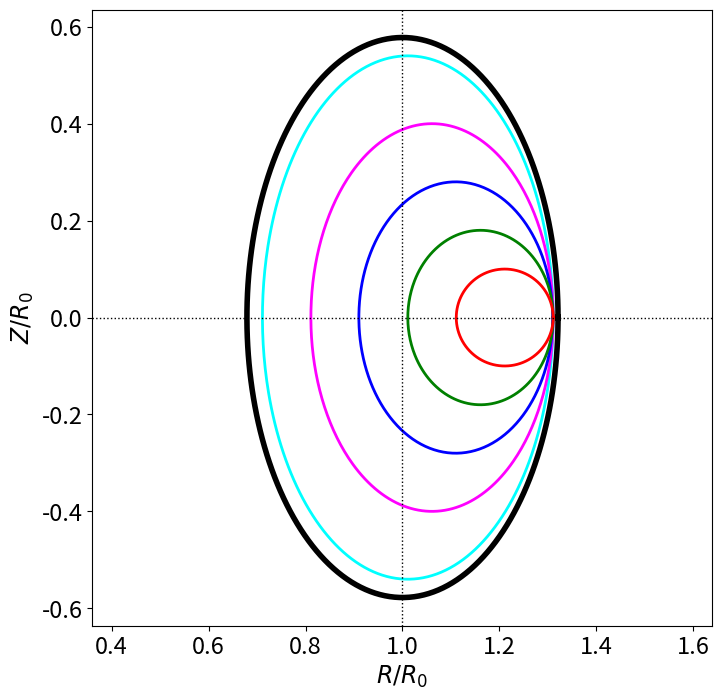

Reproduce this figure in Python.
import matplotlib.pyplot as plt
import numpy as np

font = 17
fig  = plt.figure (figsize = (8.0, 8.0))
plt.rc ('xtick', labelsize = font) 
plt.rc ('ytick', labelsize = font)

theta = np.linspace(0, 2*np.pi, 400)

a = 0.321
b = 0.321*1.8
x = 1. + a * np.cos(theta)
y = b * np.sin(theta)

plt.plot (x, y, linewidth = 4, color = "black")

a = 0.30
b = 0.30*1.8
x = 1. + 0.011 + a * np.cos(theta)
y = b * np.sin(theta)

plt.plot (x, y, linewidth = 2, color = "cyan")

a = 0.25
b = 0.25*1.6
x = 1. + 0.061 + a * np.cos(theta)
y = b * np.sin(theta)

plt.plot (x, y, linewidth = 2, color = "magenta")

a = 0.2
b = 0.2*1.4
x = 1. + 0.11 + a * np.cos(theta)
y = b * np.sin(theta)

plt.plot (x, y, linewidth = 2, color = "blue")

a = 0.15
b = 0.15*1.2
x = 1. + 0.161 + a * np.cos(theta)
y = b * np.sin(theta)

plt.plot (x, y, linewidth = 2, color = "green")

a = 0.1
b = 0.1
x = 1. + 0.211 + a * np.cos(theta)
y = b * np.sin(theta)

plt.plot (x, y, linewidth = 2, color = "red")

plt.axhline (0., color = 'black', linewidth = 1., linestyle = 'dotted')
plt.axvline (1., color = 'black', linewidth = 1., linestyle = 'dotted')

plt.axis ('equal')

plt.xlabel (r'$R/R_0$', fontsize = font)
plt.ylabel (r'$Z/R_0$', fontsize = font)

#plt.show ()
plt.savefig ("Figure1.pdf")
